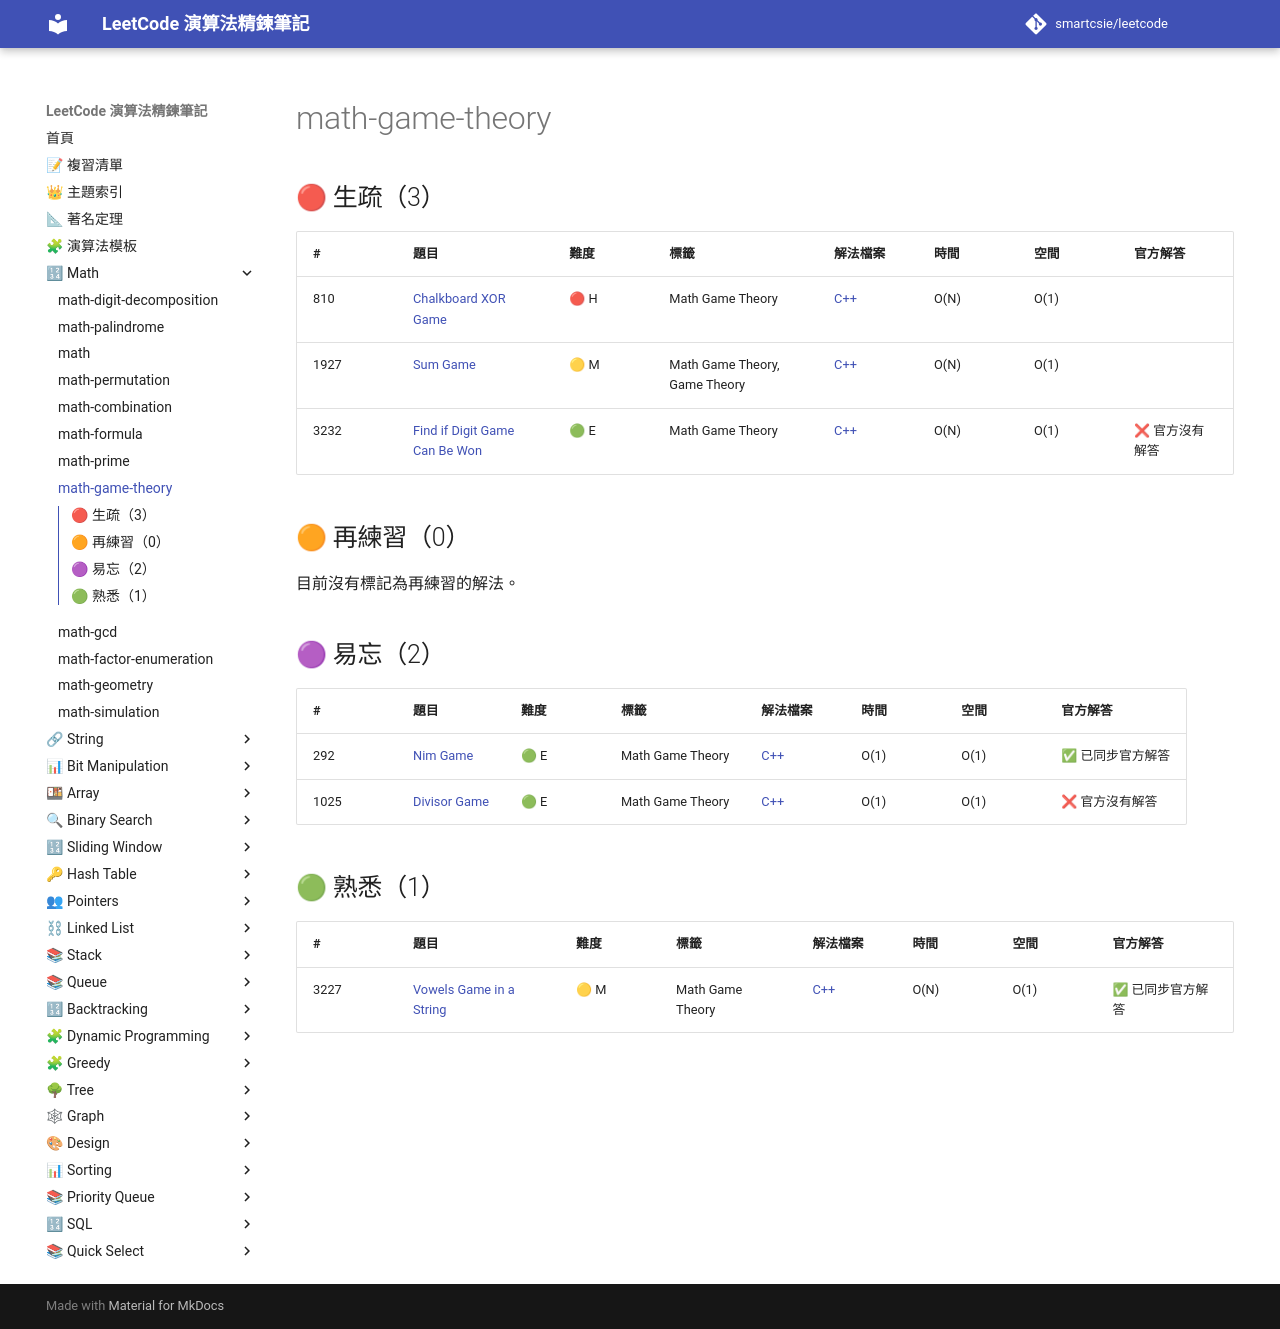

repository: smartcsie/leetcode · page: topics/math-game-theory/index.html · generator: mkdocs

# math-game-theory

## 🔴 生疏（3）

| # | 題目 | 難度 | 標籤 | 解法檔案 | 時間 | 空間 | 官方解答 |
| --- | --- | --- | --- | --- | --- | --- | --- |
| 810 | [Chalkboard XOR Game](https://leetcode.com/problems/chalkboard-xor-game/) | 🔴 H | Math Game Theory | [C++](../problems/0810.md) | O(N) | O(1) |  |
| 1927 | [Sum Game](https://leetcode.com/problems/sum-game/) | 🟡 M | Math Game Theory, Game Theory | [C++](../problems/1927.md) | O(N) | O(1) |  |
| 3232 | [Find if Digit Game Can Be Won](https://leetcode.com/problems/find-if-digit-game-can-be-won/) | 🟢 E | Math Game Theory | [C++](../problems/3232.md) | O(N) | O(1) | ❌ 官方沒有解答 |

## 🟠 再練習（0）

目前沒有標記為再練習的解法。

## 🟣 易忘（2）

| # | 題目 | 難度 | 標籤 | 解法檔案 | 時間 | 空間 | 官方解答 |
| --- | --- | --- | --- | --- | --- | --- | --- |
| 292 | [Nim Game](https://leetcode.com/problems/nim-game/) | 🟢 E | Math Game Theory | [C++](../problems/0292.md) | O(1) | O(1) | ✅ 已同步官方解答 |
| 1025 | [Divisor Game](https://leetcode.com/problems/divisor-game/) | 🟢 E | Math Game Theory | [C++](../problems/1025.md) | O(1) | O(1) | ❌ 官方沒有解答 |

## 🟢 熟悉（1）

| # | 題目 | 難度 | 標籤 | 解法檔案 | 時間 | 空間 | 官方解答 |
| --- | --- | --- | --- | --- | --- | --- | --- |
| 3227 | [Vowels Game in a String](https://leetcode.com/problems/vowels-game-in-a-string/) | 🟡 M | Math Game Theory | [C++](../problems/3227.md) | O(N) | O(1) | ✅ 已同步官方解答 |
